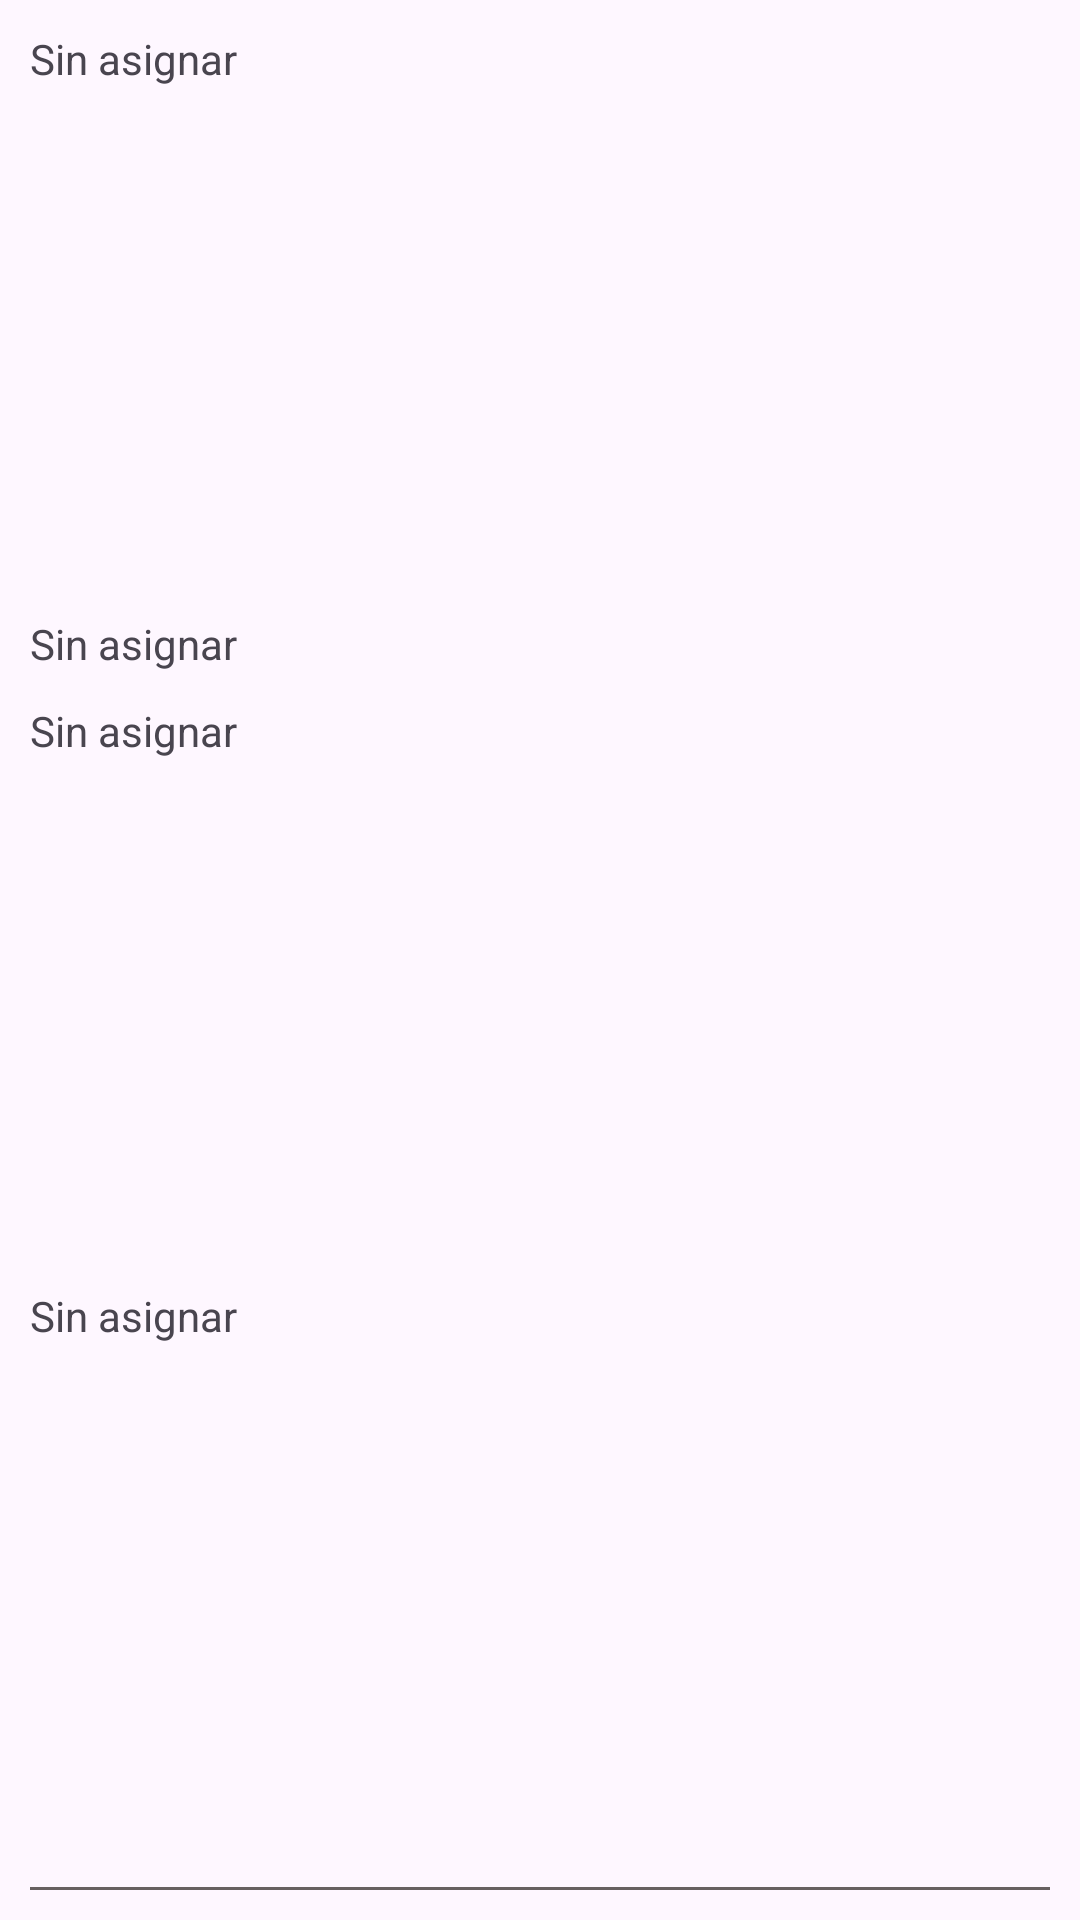

Android layout source for this screen:
<!-- AndroidManifest.xml: application theme Theme.LoginProject -->
<!-- res/layout/detail_item_layout.xml -->
<?xml version="1.0" encoding="utf-8"?>
<LinearLayout xmlns:android="http://schemas.android.com/apk/res/android"
    android:layout_width="match_parent"
    android:layout_height="wrap_content"
    xmlns:app="http://schemas.android.com/apk/res-auto"
    android:orientation="vertical"
    android:padding="10sp">

    <TextView
        android:id="@+id/txvNombreGasto"
        android:layout_width="match_parent"
        android:layout_height="wrap_content"
        android:layout_weight="1"
        android:text="Sin asignar" />

    <TextView
        android:id="@+id/txvPrecioGasto"
        android:layout_width="match_parent"
        android:layout_height="wrap_content"
        android:layout_marginTop="10dp"
        android:text="Sin asignar" />

    <TextView
        android:id="@+id/txvCantidadGasto"
        android:layout_width="match_parent"
        android:layout_height="wrap_content"
        android:layout_marginTop="10dp"
        android:layout_weight="1"
        android:text="Sin asignar" />

    <TextView
        android:id="@+id/txvSubtotalGasto"
        android:layout_width="match_parent"
        android:layout_height="wrap_content"
        android:layout_marginTop="10dp"
        android:layout_marginBottom="10dp"
        android:layout_weight="1"
        android:text="Sin asignar" />

    <View
        android:id="@+id/vSeparator"
        android:layout_width="match_parent"
        android:layout_height="1dp"
        android:layout_marginTop="5dp"
        android:background="#676060"
        app:layout_constraintTop_toBottomOf="@+id/txvSubtotalGasto" />

</LinearLayout>
<!-- resources referenced by this layout -->
<resources>
  <style name="Theme.LoginProject" parent="Base.Theme.LoginProject" />
  <style name="Base.Theme.LoginProject" parent="Theme.Material3.DayNight.NoActionBar">
          
       <item name="colorPrimary">@color/colorPrimary</item>
          <item name="colorAccent">@color/colorAccent</item>
          <item name="colorSecondary">@color/colorSecondary</item>
      </style>
  <color name="colorPrimary">#8922FF</color>
  <color name="colorAccent">#AD69FB</color>
  <color name="colorSecondary">#76dd00</color>
</resources>
